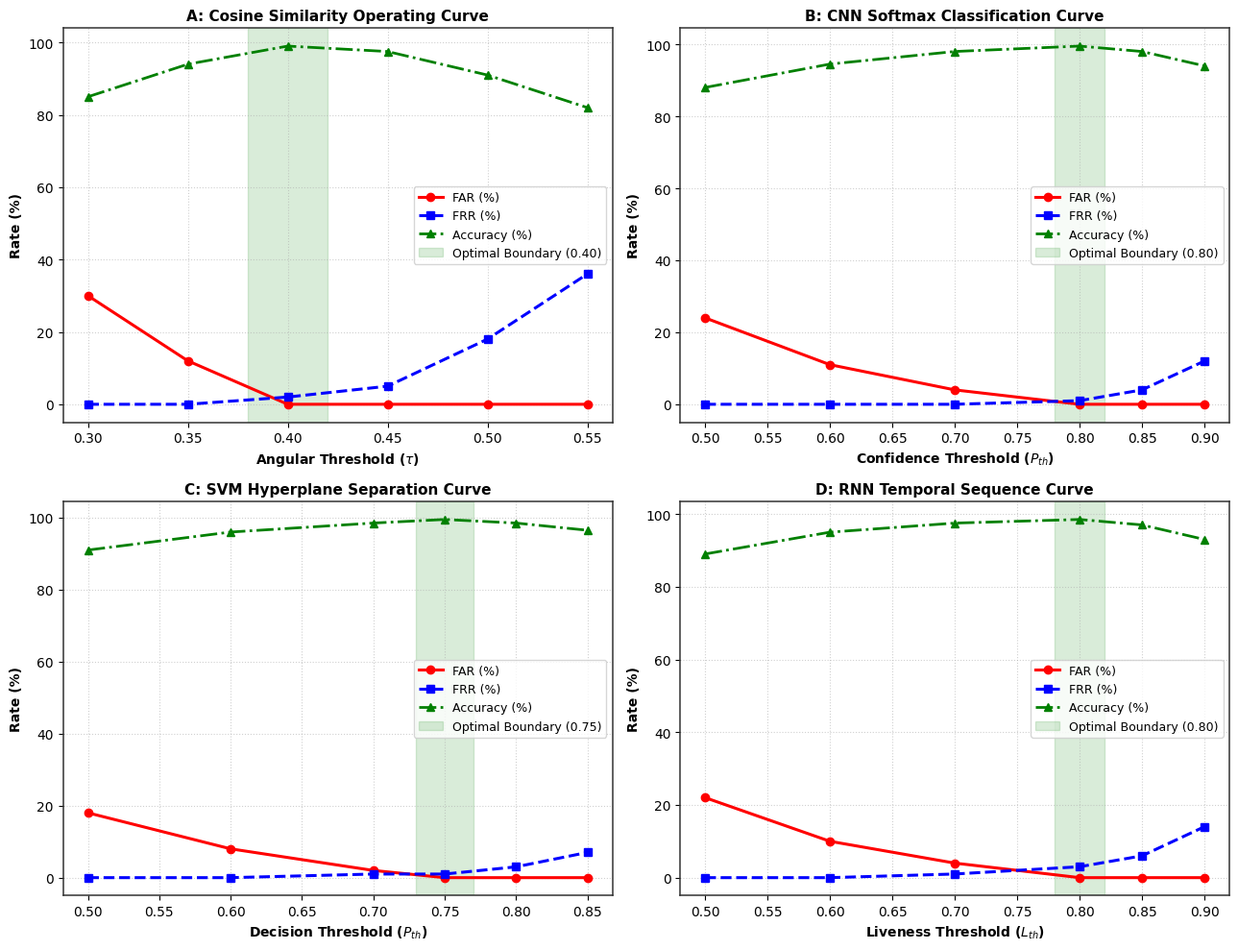
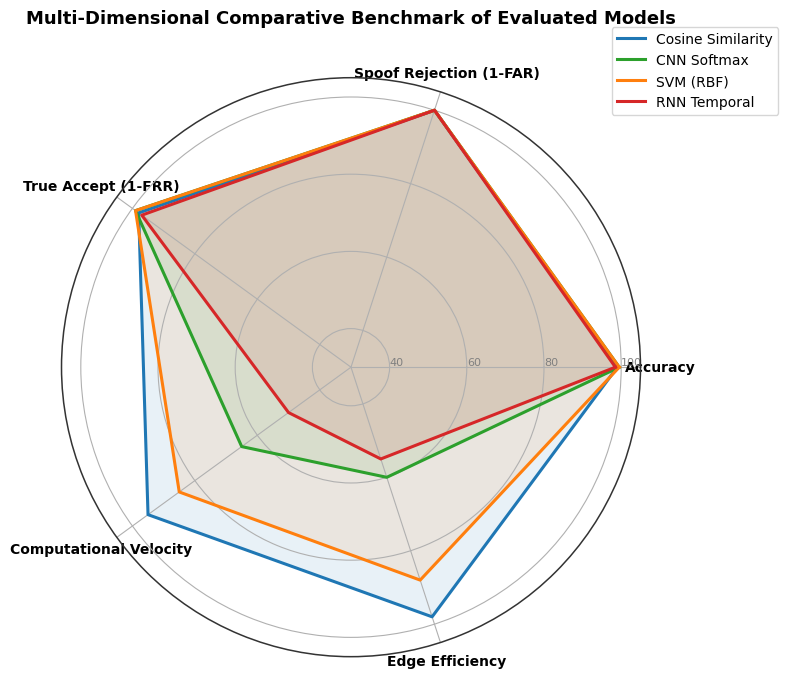

Source code (Python) for these figures, in order:
import matplotlib.pyplot as plt
import numpy as np

# Set standard publication font and styling
plt.rcParams['font.sans-serif'] = 'DejaVu Sans'
plt.rcParams['axes.edgecolor'] = '#333333'
plt.rcParams['axes.linewidth'] = 1.1

# ==========================================
# GRAPH 1: Individual Model Error Trade-off Curves (4-Subplot Layout)
# ==========================================
fig, axs = plt.subplots(2, 2, figsize=(13, 10))

# 1. Cosine Similarity
tau = [0.30, 0.35, 0.40, 0.45, 0.50, 0.55]
far_cos = [30.0, 12.0, 0.0, 0.0, 0.0, 0.0]
frr_cos = [0.0, 0.0, 2.0, 5.0, 18.0, 36.0]
acc_cos = [85.0, 94.0, 99.0, 97.5, 91.0, 82.0]

axs[0, 0].plot(tau, far_cos, 'r-o', linewidth=2.2, label='FAR (%)')
axs[0, 0].plot(tau, frr_cos, 'b--s', linewidth=2.2, label='FRR (%)')
axs[0, 0].plot(tau, acc_cos, 'g-.^', linewidth=2.0, label='Accuracy (%)')
axs[0, 0].axvspan(0.38, 0.42, color='green', alpha=0.15, label='Optimal Boundary (0.40)')
axs[0, 0].set_title('A: Cosine Similarity Operating Curve', fontweight='bold', fontsize=11)
axs[0, 0].set_xlabel(r'Angular Threshold ($\tau$)', fontweight='bold')
axs[0, 0].set_ylabel('Rate (%)', fontweight='bold')
axs[0, 0].grid(True, linestyle=':', alpha=0.6)
axs[0, 0].legend(fontsize=9, loc='center right')

# 2. CNN Softmax
pth_cnn = [0.50, 0.60, 0.70, 0.80, 0.85, 0.90]
far_cnn = [24.0, 11.0, 4.0, 0.0, 0.0, 0.0]
frr_cnn = [0.0, 0.0, 0.0, 1.0, 4.0, 12.0]
acc_cnn = [88.0, 94.5, 98.0, 99.5, 98.0, 94.0]

axs[0, 1].plot(pth_cnn, far_cnn, 'r-o', linewidth=2.2, label='FAR (%)')
axs[0, 1].plot(pth_cnn, frr_cnn, 'b--s', linewidth=2.2, label='FRR (%)')
axs[0, 1].plot(pth_cnn, acc_cnn, 'g-.^', linewidth=2.0, label='Accuracy (%)')
axs[0, 1].axvspan(0.78, 0.82, color='green', alpha=0.15, label='Optimal Boundary (0.80)')
axs[0, 1].set_title('B: CNN Softmax Classification Curve', fontweight='bold', fontsize=11)
axs[0, 1].set_xlabel(r'Confidence Threshold ($P_{th}$)', fontweight='bold')
axs[0, 1].set_ylabel('Rate (%)', fontweight='bold')
axs[0, 1].grid(True, linestyle=':', alpha=0.6)
axs[0, 1].legend(fontsize=9, loc='center right')

# 3. SVM (RBF Kernel)
pth_svm = [0.50, 0.60, 0.70, 0.75, 0.80, 0.85]
far_svm = [18.0, 8.0, 2.0, 0.0, 0.0, 0.0]
frr_svm = [0.0, 0.0, 1.0, 1.0, 3.0, 7.0]
acc_svm = [91.0, 96.0, 98.5, 99.5, 98.5, 96.5]

axs[1, 0].plot(pth_svm, far_svm, 'r-o', linewidth=2.2, label='FAR (%)')
axs[1, 0].plot(pth_svm, frr_svm, 'b--s', linewidth=2.2, label='FRR (%)')
axs[1, 0].plot(pth_svm, acc_svm, 'g-.^', linewidth=2.0, label='Accuracy (%)')
axs[1, 0].axvspan(0.73, 0.77, color='green', alpha=0.15, label='Optimal Boundary (0.75)')
axs[1, 0].set_title('C: SVM Hyperplane Separation Curve', fontweight='bold', fontsize=11)
axs[1, 0].set_xlabel(r'Decision Threshold ($P_{th}$)', fontweight='bold')
axs[1, 0].set_ylabel('Rate (%)', fontweight='bold')
axs[1, 0].grid(True, linestyle=':', alpha=0.6)
axs[1, 0].legend(fontsize=9, loc='center right')

# 4. RNN Dynamic Liveness
lth_rnn = [0.50, 0.60, 0.70, 0.80, 0.85, 0.90]
far_rnn = [22.0, 10.0, 4.0, 0.0, 0.0, 0.0]
frr_rnn = [0.0, 0.0, 1.0, 3.0, 6.0, 14.0]
acc_rnn = [89.0, 95.0, 97.5, 98.5, 97.0, 93.0]

axs[1, 1].plot(lth_rnn, far_rnn, 'r-o', linewidth=2.2, label='FAR (%)')
axs[1, 1].plot(lth_rnn, frr_rnn, 'b--s', linewidth=2.2, label='FRR (%)')
axs[1, 1].plot(lth_rnn, acc_rnn, 'g-.^', linewidth=2.0, label='Accuracy (%)')
axs[1, 1].axvspan(0.78, 0.82, color='green', alpha=0.15, label='Optimal Boundary (0.80)')
axs[1, 1].set_title('D: RNN Temporal Sequence Curve', fontweight='bold', fontsize=11)
axs[1, 1].set_xlabel(r'Liveness Threshold ($L_{th}$)', fontweight='bold')
axs[1, 1].set_ylabel('Rate (%)', fontweight='bold')
axs[1, 1].grid(True, linestyle=':', alpha=0.6)
axs[1, 1].legend(fontsize=9, loc='center right')

plt.tight_layout()
plt.savefig('Figure_4_2_Individual_Model_Operating_Curves.png', dpi=300)
plt.close()

# ==========================================
# GRAPH 2: Radar Chart for Consolidated Model Comparison
# ==========================================
categories = ['Accuracy', 'Spoof Rejection (1-FAR)', 'True Accept (1-FRR)', 'Computational Velocity', 'Edge Efficiency']
N = len(categories)

# Normalized scores (0 to 100 scale)
cosine_scores = [99.0, 100.0, 98.0, 95.0, 98.0]
cnn_scores    = [99.5, 100.0, 99.0, 65.0, 60.0]
svm_scores    = [99.5, 100.0, 99.0, 85.0, 88.0]
rnn_scores    = [98.5, 100.0, 97.0, 50.0, 55.0]

angles = [n / float(N) * 2 * np.pi for n in range(N)]
angles += angles[:1]

fig, ax = plt.subplots(figsize=(8, 8), subplot_kw=dict(polar=True))
plt.xticks(angles[:-1], categories, color='black', size=10, fontweight='bold')
ax.set_rlabel_position(0)
plt.yticks([40, 60, 80, 100], ["40", "60", "80", "100"], color="grey", size=8)
plt.ylim(30, 105)

# Plot each model profile
for scores, label, color in [
    (cosine_scores, 'Cosine Similarity', '#1f77b4'),
    (cnn_scores, 'CNN Softmax', '#2ca02c'),
    (svm_scores, 'SVM (RBF)', '#ff7f0e'),
    (rnn_scores, 'RNN Temporal', '#d62728')
]:
    vals = scores + scores[:1]
    ax.plot(angles, vals, linewidth=2.2, linestyle='solid', label=label, color=color)
    ax.fill(angles, vals, color=color, alpha=0.1)

plt.title('Multi-Dimensional Comparative Benchmark of Evaluated Models', size=13, fontweight='bold', y=1.08)
plt.legend(loc='upper right', bbox_to_anchor=(1.25, 1.1), fontsize=10)
plt.tight_layout()
plt.savefig('Figure_4_3_Comparative_Radar_Graph.png', dpi=300)
plt.close()
